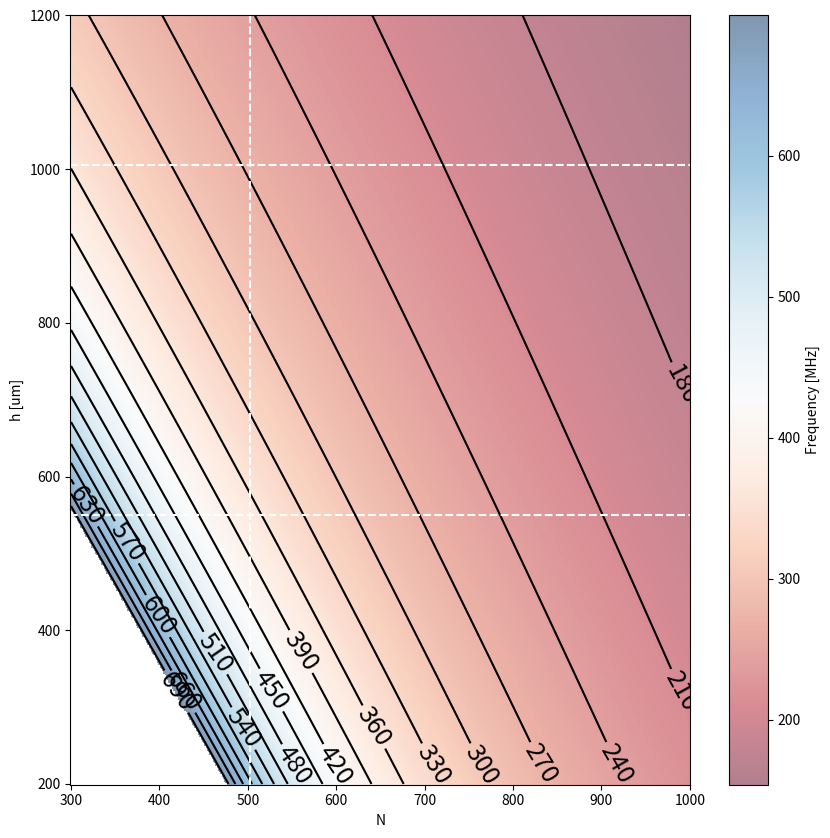

This figure's Python source:
import numpy as np
import matplotlib.pyplot as plt
from math import pi

N0 = 502
h0 = 1006
h1 = 550
N1 = 650

pF = 1e-12
nH = 1e-9
MHz = 1e6

N = np.r_[300:1000:500j]
h = np.r_[200:1200:500j]

X, Y = np.meshgrid(N, h)

C = 25.10*(X/N0 + Y/h0 - 1) + 0.62
Lpar = 1.54*(X/N0)**2 + 0.50*(X/N0) + 2.00*(Y/h0) - 0.22
L0 = 10
Ltotal = L0 + Lpar

fr = 1./(2*pi)/np.sqrt(Ltotal*nH*C*pF)/MHz
fr[fr > 700] = np.nan
#print (fr[::10, ::10])

fig, ax = plt.subplots(figsize=(10,10))
img = ax.pcolormesh(X, Y, fr, cmap='RdBu', alpha=0.5)
contours = ax.contour(X, Y, fr, 20, colors='black')
plt.clabel(contours, inline=True, fontsize=18)
ax.axhline(h0, color='w', ls='--')
ax.axhline(h1, color='w', ls='--')
ax.axvline(N0, color='w', ls='--')
ax.set_xlabel('N')
ax.set_ylabel('h [um]')
fig.colorbar(img, label='Frequency [MHz]')
plt.savefig('frequency_vs_N_vs_h.png')
plt.show()


C1 = 25.10*(N1/N0 + h1/h0 - 1) + 0.62
Lpar1 = 1.54*(N1/N0)**2 + 0.50*(N1/N0) + 2.00*(h1/h0) - 0.22

print (C1, Lpar1)
